5-way image classification set "data" from GitHub (jiaqi-gong-7/MA_ImageClassification); label vocabulary: complete product, missing CD, missing two pads, missing wall mount, wires tied with ropes.

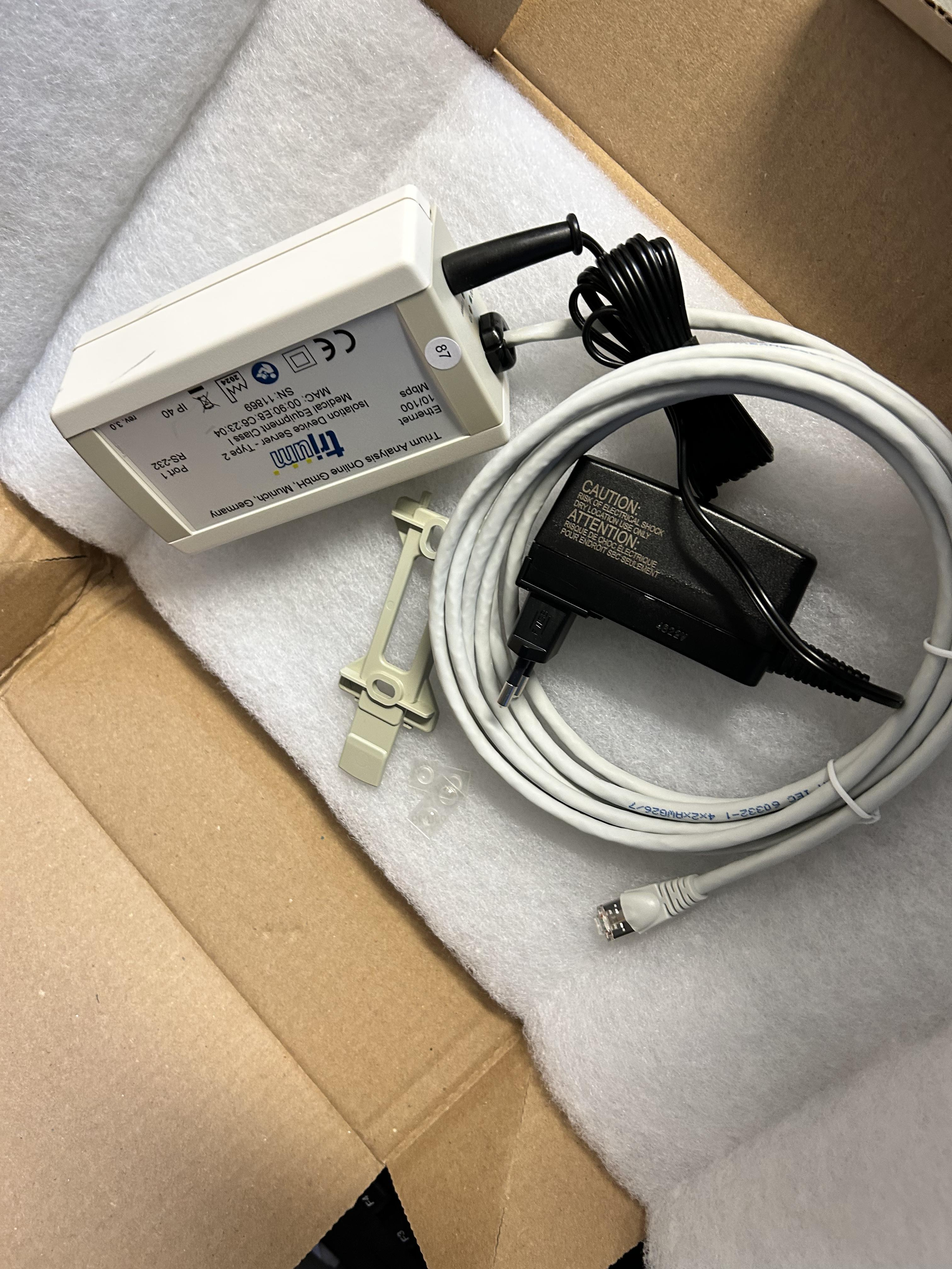
Label: missing CD

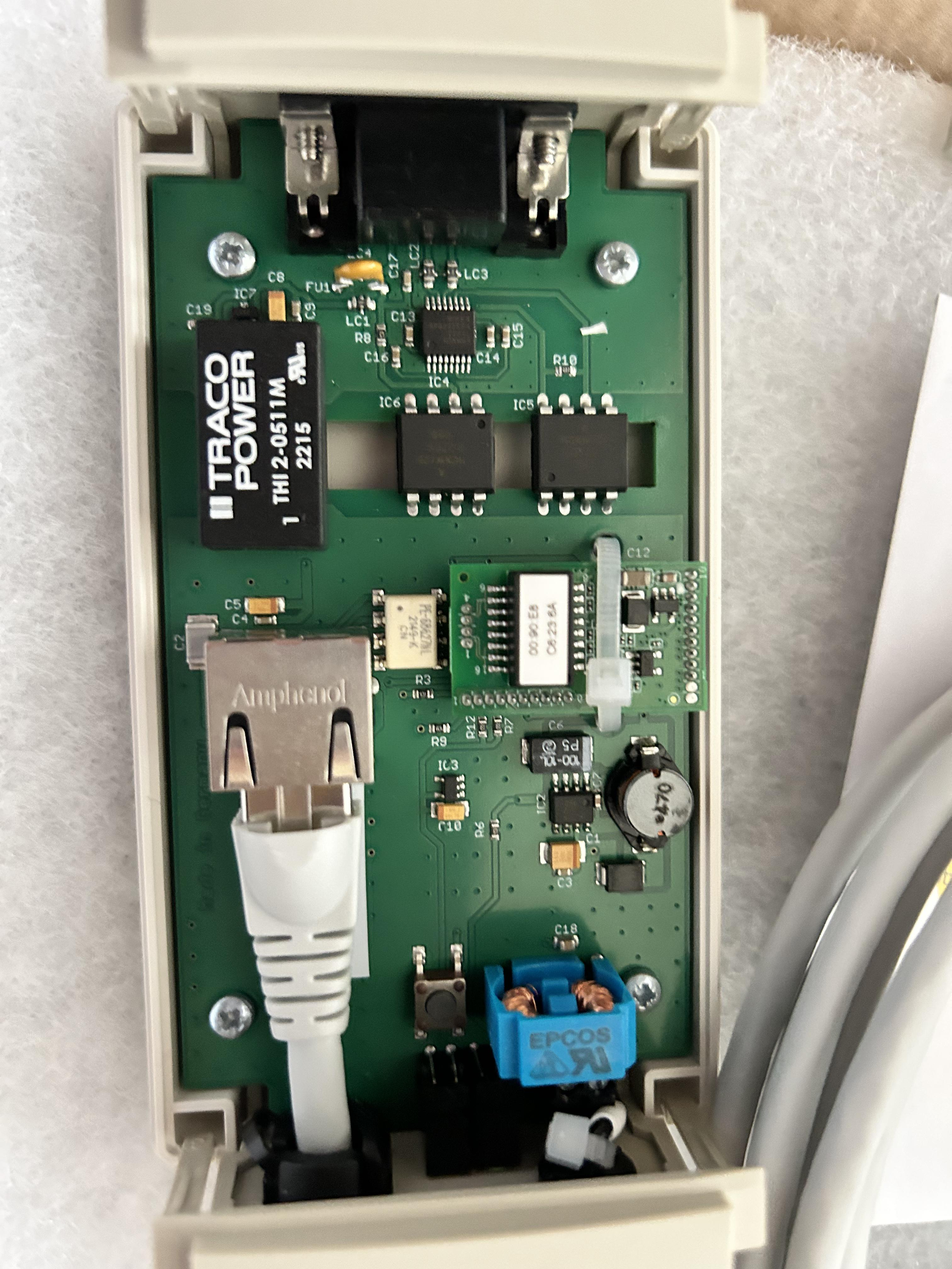
Label: wires tied with ropes

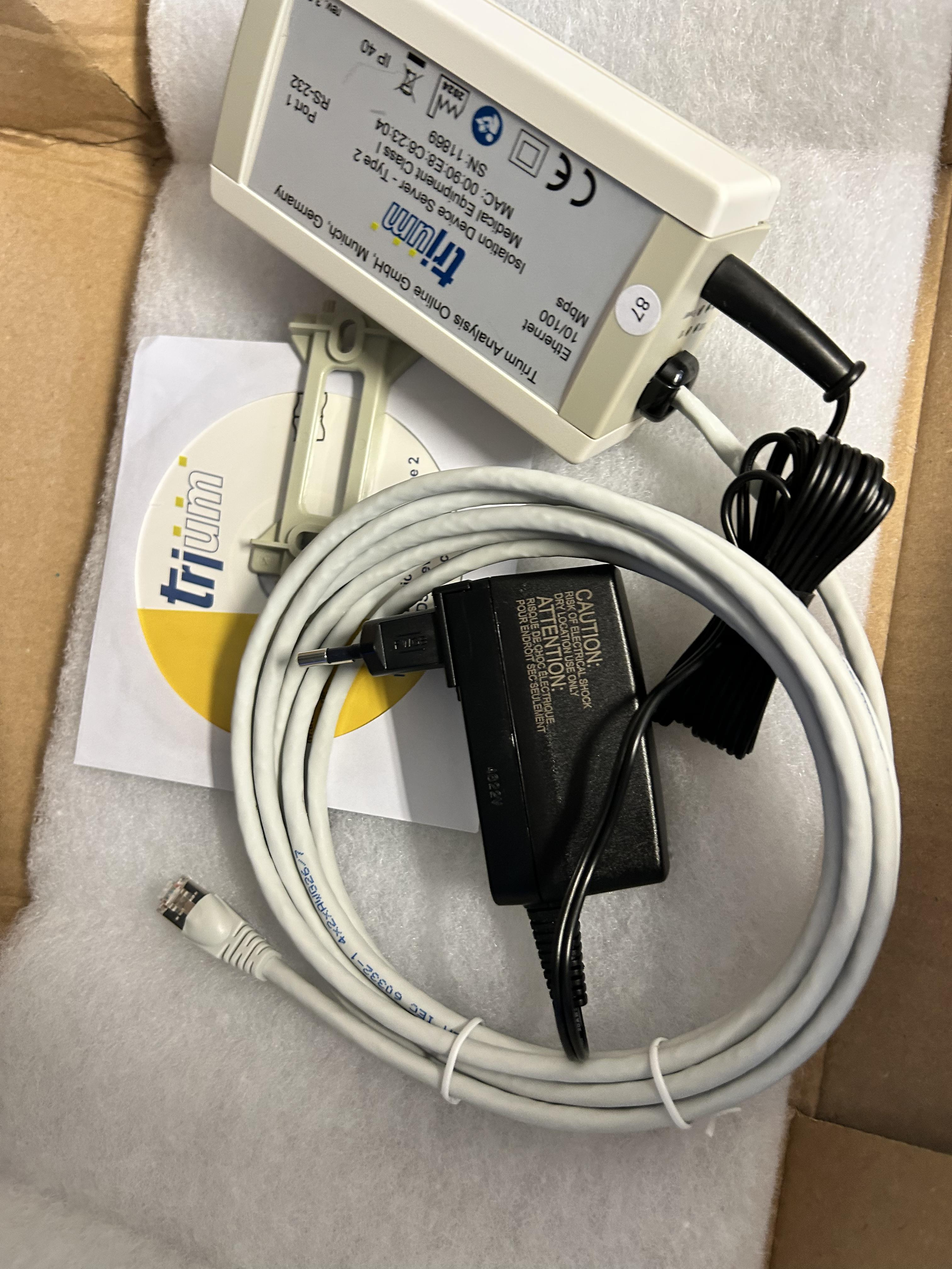
Label: missing two pads

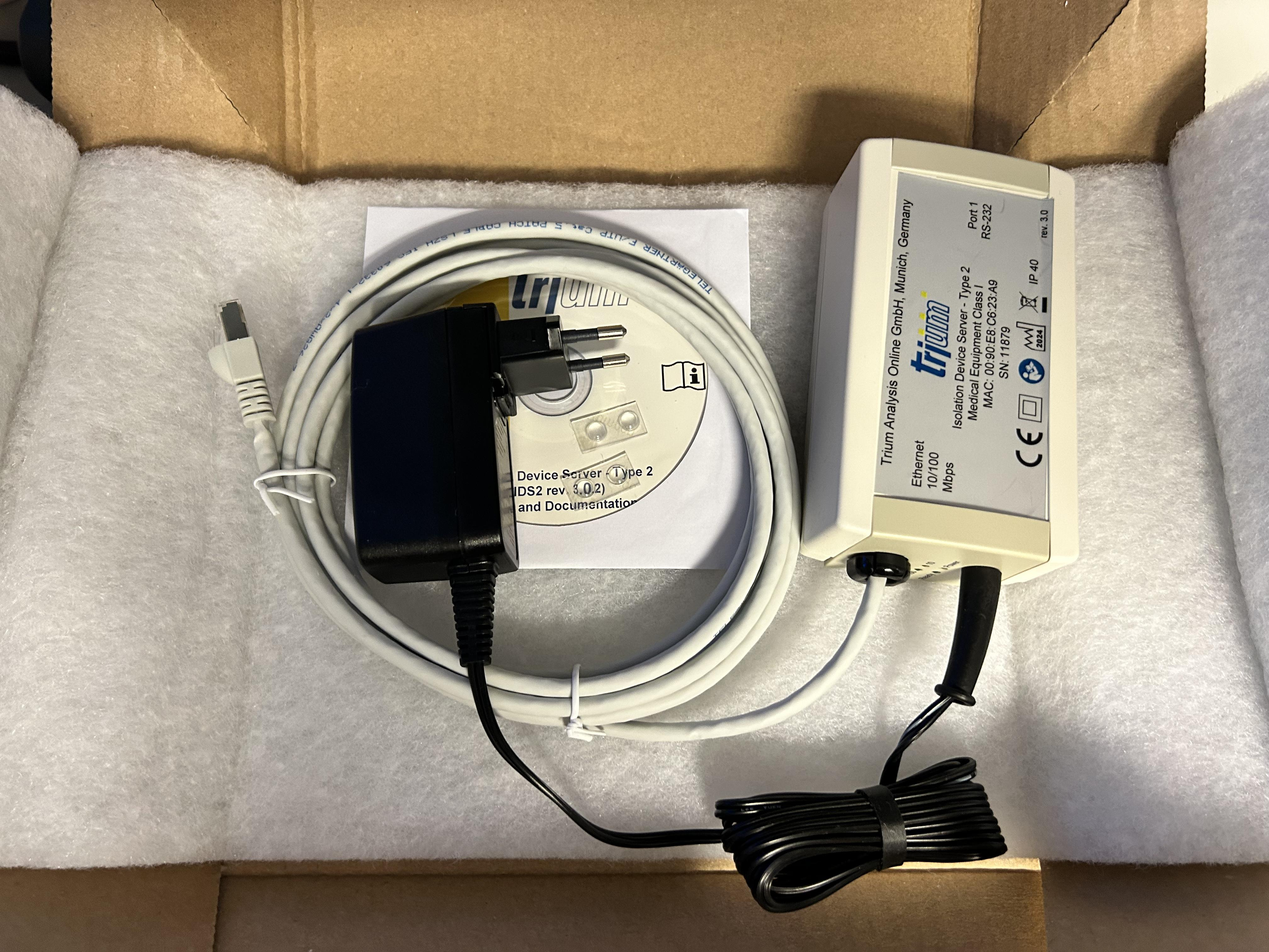
Label: missing wall mount

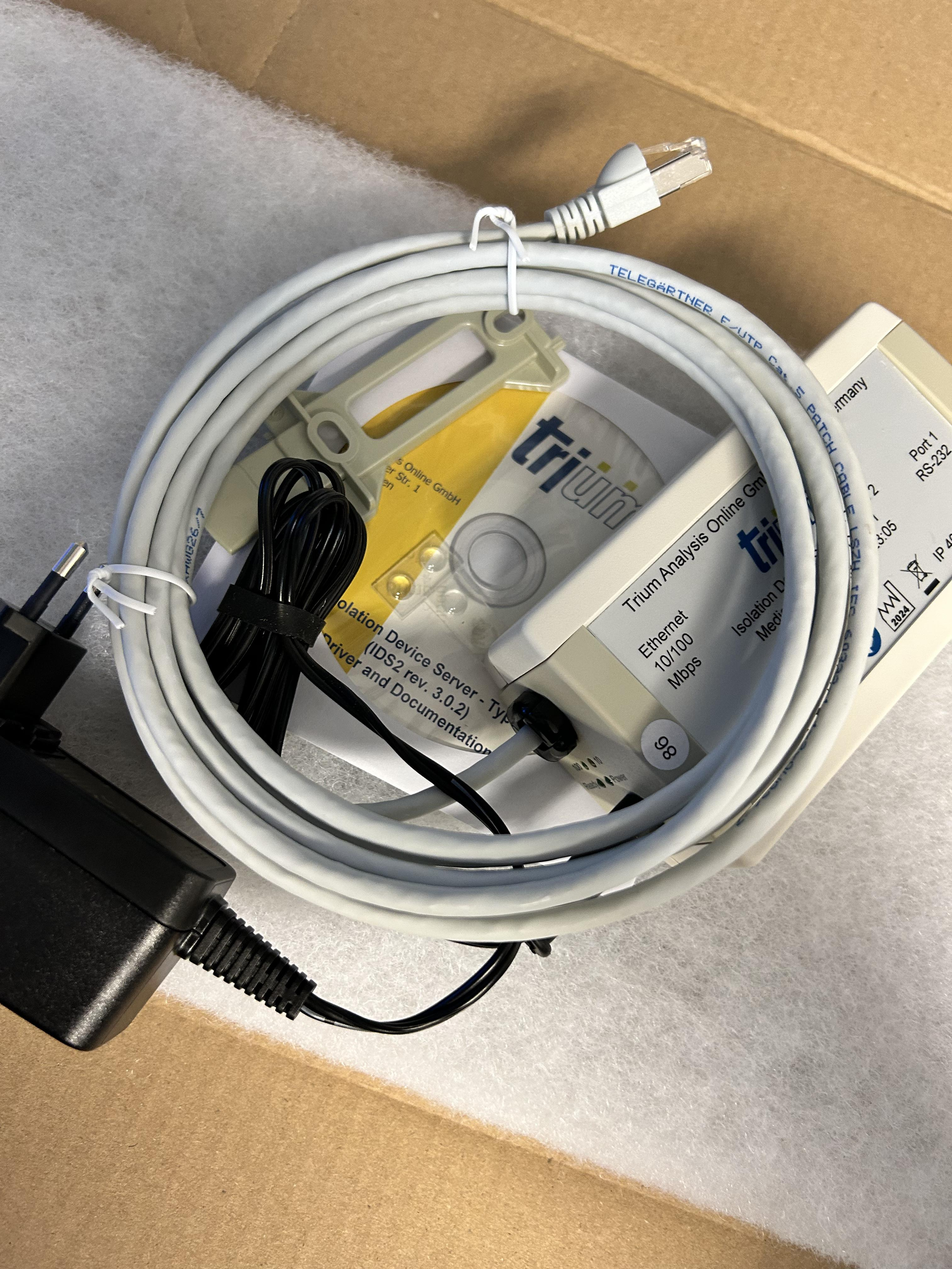
Label: complete product

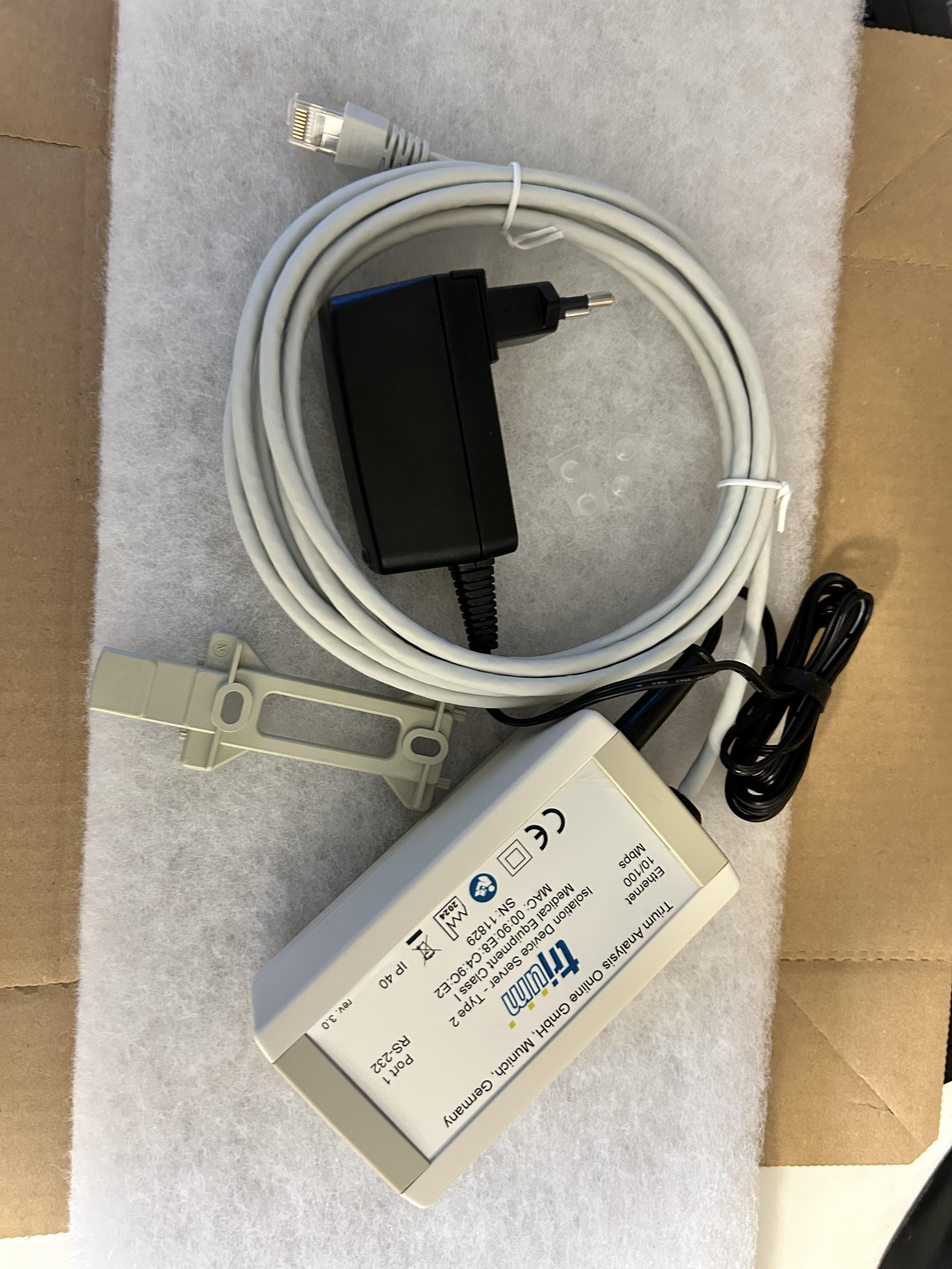
Label: missing CD
